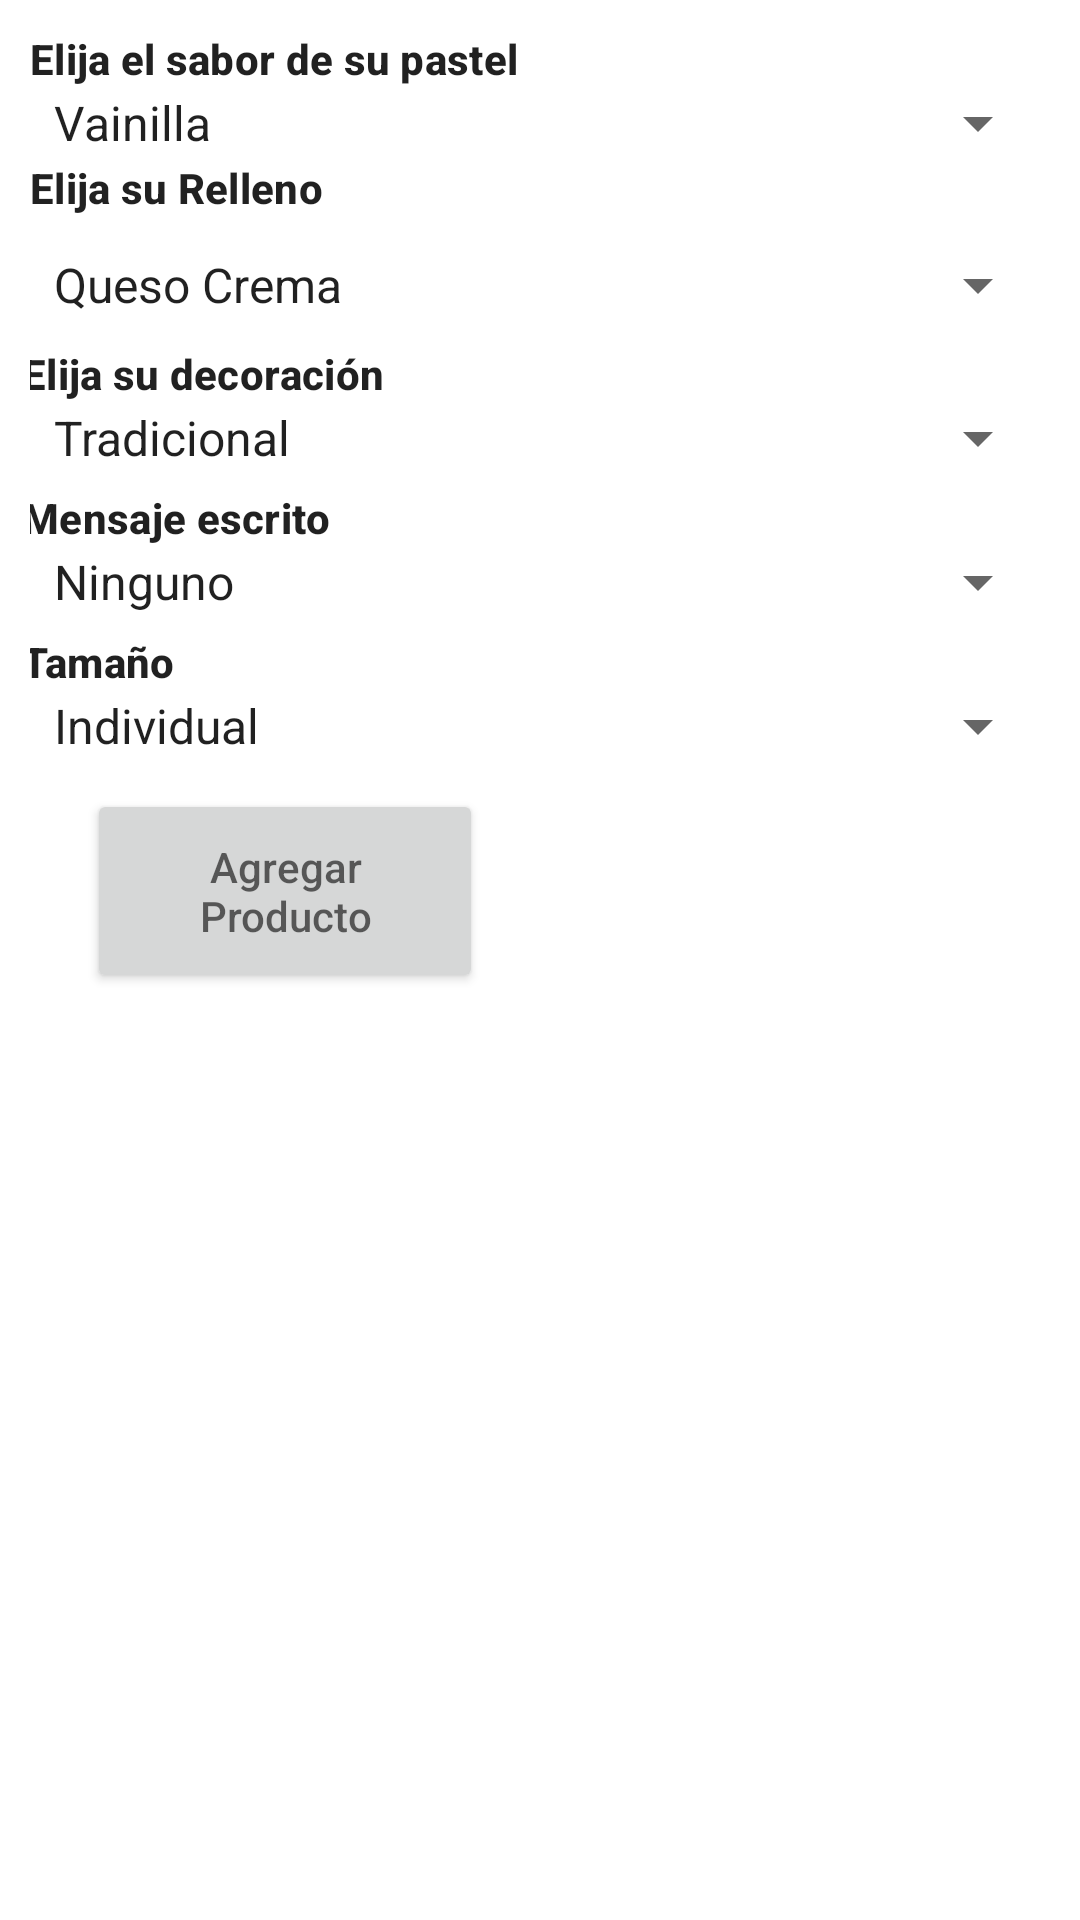

Write the Android layout XML for this screen, with the resource values it uses.
<!-- AndroidManifest.xml: application theme Theme.PanaderiaPasteleria -->
<!-- res/layout/fragment_pastel_campos.xml -->
<?xml version="1.0" encoding="utf-8"?>
<FrameLayout xmlns:android="http://schemas.android.com/apk/res/android"
    xmlns:tools="http://schemas.android.com/tools"
    android:layout_width="match_parent"
    android:layout_height="match_parent"
    tools:context=".PastelCamposFragment">

    <ScrollView
        android:layout_width="match_parent"
        android:layout_height="match_parent">
    <RelativeLayout
        android:layout_width="match_parent"
        android:layout_height="match_parent"
        android:layout_margin="10dp">

        <TextView
            android:id="@+id/tituloSaborPan"
            android:layout_width="match_parent"
            android:layout_height="wrap_content"
            android:text="@string/label_tipopan"
            android:textAppearance="@style/TextAppearance.Material3.TitleSmall"
            android:textStyle="bold" />

        <Spinner
            android:id="@+id/spinnersaborPan"
            android:layout_width="match_parent"
            android:layout_height="wrap_content"
            android:layout_below="@id/tituloSaborPan"
           android:entries="@array/tipoPan" />

        <TextView
            android:id="@+id/tituloRellenoPastel"
            android:layout_width="match_parent"
            android:layout_height="wrap_content"
            android:layout_below="@id/spinnersaborPan"
            android:text="@string/tipoRelleno"
            android:textAppearance="@style/TextAppearance.Material3.TitleSmall"
            android:textStyle="bold" />

        <Spinner
            android:id="@+id/spinnerrellenos"
            android:layout_width="match_parent"
            android:layout_height="wrap_content"
            android:layout_marginTop="73dp"
            android:entries="@array/tipoRellenoGalletas" />

        <TextView
            android:id="@+id/tituloDecoracion"
            android:layout_width="370dp"
            android:layout_height="wrap_content"
            android:layout_below="@id/spinnerrellenos"
            android:layout_alignLeft="@id/spinnerrellenos"
            android:layout_marginLeft="-3dp"
            android:layout_marginTop="8dp"
            android:text="@string/label_decoracion"
            android:textAppearance="@style/TextAppearance.Material3.TitleSmall"
            android:textStyle="bold" />

        <Spinner
            android:id="@+id/spinnerDeco"
            android:layout_width="match_parent"
            android:layout_height="wrap_content"
            android:layout_below="@id/tituloDecoracion"
            android:entries="@array/tipoDecoracion" />

        <TextView
            android:id="@+id/tituloMsg"
            android:layout_width="370dp"
            android:layout_height="wrap_content"
            android:layout_below="@id/spinnerDeco"
            android:layout_alignLeft="@id/spinnerDeco"
            android:layout_marginLeft="-3dp"
            android:layout_marginTop="5dp"
            android:text="@string/label_mensaje"
            android:textAppearance="@style/TextAppearance.Material3.TitleSmall"
            android:textStyle="bold" />

        <Spinner
            android:id="@+id/spinnerMensaje"
            android:layout_width="match_parent"
            android:layout_height="wrap_content"
            android:layout_below="@id/tituloMsg"
            android:entries="@array/tipoMensaje" />

        <TextView
            android:id="@+id/tituloTam"
            android:layout_width="370dp"
            android:layout_height="wrap_content"
            android:layout_below="@id/spinnerMensaje"
            android:layout_alignLeft="@id/spinnerMensaje"
            android:layout_marginLeft="-3dp"
            android:layout_marginTop="5dp"
            android:text="@string/label_tam"
            android:textAppearance="@style/TextAppearance.Material3.TitleSmall"
            android:textStyle="bold" />

        <Spinner
            android:id="@+id/spinnerTam"
            android:layout_width="match_parent"
            android:layout_height="wrap_content"
            android:layout_below="@id/tituloTam"
            android:entries="@array/tamanios" />

        <Button
            android:id="@+id/agregarPastel"
            android:layout_width="132dp"
            android:layout_height="68dp"
            android:layout_below="@id/spinnerTam"
            android:layout_alignParentStart="true"
            android:layout_marginStart="19dp"
            android:layout_marginLeft="185dp"
            android:layout_marginTop="9dp"
            android:hint="Agregar Producto" />

        <TextView
            android:id="@+id/subtotal_pastel"
            android:layout_width="173dp"
            android:layout_height="wrap_content"
            android:layout_below="@+id/spinnerTam"
            android:layout_alignParentStart="true"
            android:layout_alignParentEnd="true"
            android:layout_marginStart="190dp"
            android:layout_marginTop="12dp"
            android:layout_marginEnd="29dp"
            android:textAlignment="center" />

    </RelativeLayout>
    </ScrollView>
</FrameLayout>
<!-- resources referenced by this layout -->
<resources>
  <string-array name="tamanios">
          <item>Individual</item>
          <item>4 Personas</item>
          <item>6 Personas</item>
          <item>Media plancha</item>
          <item>Plancha</item>
      </string-array>
  <string-array name="tipoDecoracion">
          <item>Tradicional</item>
          <item>Chocolates</item>
          <item>Personalizada</item>
      </string-array>
  <string-array name="tipoMensaje">
          <item>Ninguno</item>
          <item>Feliz Cumpleaños</item>
          <item>Feliz Dia</item>
          <item>Personalizado</item>
      </string-array>
  <string-array name="tipoPan">
          <item>Vainilla</item>
          <item>Chocolate</item>
          <item>RedVelvet</item>
          <item>Confetti</item>
          <item>Zanahoria</item>
          <item>3 Leches</item>
      </string-array>
  <string-array name="tipoRellenoGalletas">
          <item>Queso Crema</item>
          <item>Nutella</item>
          <item>Crema de Cacahuate</item>
          <item>Frutal</item>
      </string-array>
  <string name="label_decoracion">Elija su decoración</string>
  <string name="label_mensaje">Mensaje escrito</string>
  <string name="label_tam">Tamaño</string>
  <string name="label_tipopan">Elija el sabor de su pastel</string>
  <string name="tipoRelleno">Elija su Relleno</string>
  <style name="Theme.PanaderiaPasteleria" parent="Theme.MaterialComponents.DayNight.DarkActionBar">
          
          <item name="colorPrimary">@color/coffe</item>
          <item name="colorPrimaryVariant">@color/purple_700</item>
          <item name="colorOnPrimary">@color/white</item>
          
          <item name="colorSecondary">@color/teal_200</item>
          <item name="colorSecondaryVariant">@color/teal_700</item>
          <item name="colorOnSecondary">@color/black</item>
          
          <item name="android:statusBarColor" tools:targetApi="l">?attr/colorPrimaryVariant</item>
          
      </style>
  <color name="coffe">#d8ab7d</color>
  <color name="purple_700">#FF3700B3</color>
  <color name="white">#FFFFFFFF</color>
  <color name="teal_200">#FF03DAC5</color>
  <color name="teal_700">#FF018786</color>
  <color name="black">#FF000000</color>
</resources>
